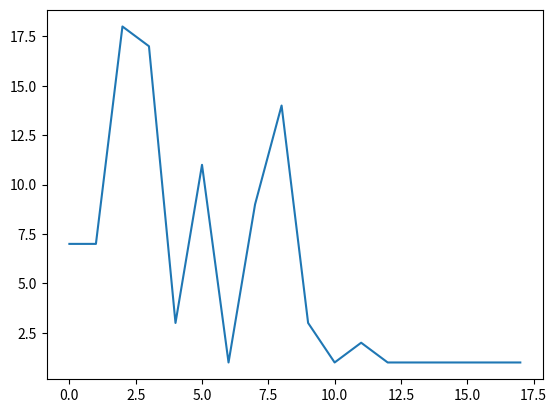

Python code for this plot:
import numpy as np
T = 100
table_sizes = []
alpha = 5

for t in range(1,T):
  print('t',t)
  p_new = alpha/(t-1+alpha)
  print('p_new',p_new)
  do_new = np.random.binomial(n=1,p=p_new)
  print(do_new)
  if do_new == 1:
    print('making new table')
    table_sizes.append(1)
  else:
    print('doing existing table')
    existing_normalized = np.array(table_sizes).astype(np.float32)
    existing_normalized /= existing_normalized.sum()
    assigned_table = np.random.choice(len(table_sizes),p=existing_normalized)
    table_sizes[assigned_table] += 1
  print('now', table_sizes)
print('done', table_sizes)
import matplotlib.pyplot as plt
plt.plot(np.array(table_sizes))